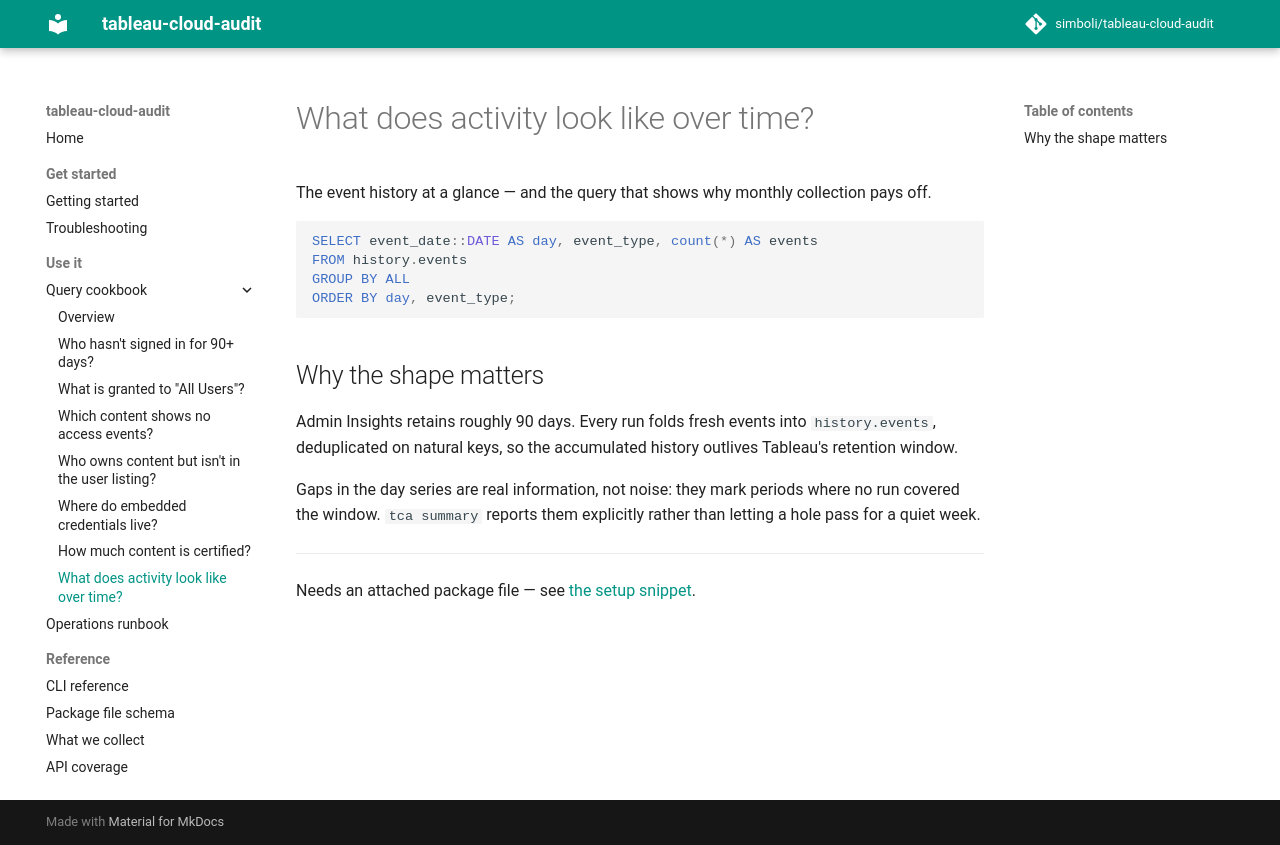

repository: simboli/tableau-cloud-audit · page: cookbook/activity-over-time/index.html · generator: mkdocs

# What does activity look like over time?

The event history at a glance — and the query that shows why monthly collection
pays off.

```sql
SELECT event_date::DATE AS day, event_type, count(*) AS events
FROM history.events
GROUP BY ALL
ORDER BY day, event_type;
```

## Why the shape matters

Admin Insights retains roughly 90 days. Every run folds fresh events into
`history.events`, deduplicated on natural keys, so the accumulated history
outlives Tableau's retention window.

Gaps in the day series are real information, not noise: they mark periods where
no run covered the window. `tca summary` reports them explicitly rather than
letting a hole pass for a quiet week.

---

Needs an attached package file — see [the setup snippet](index.md#setup).
